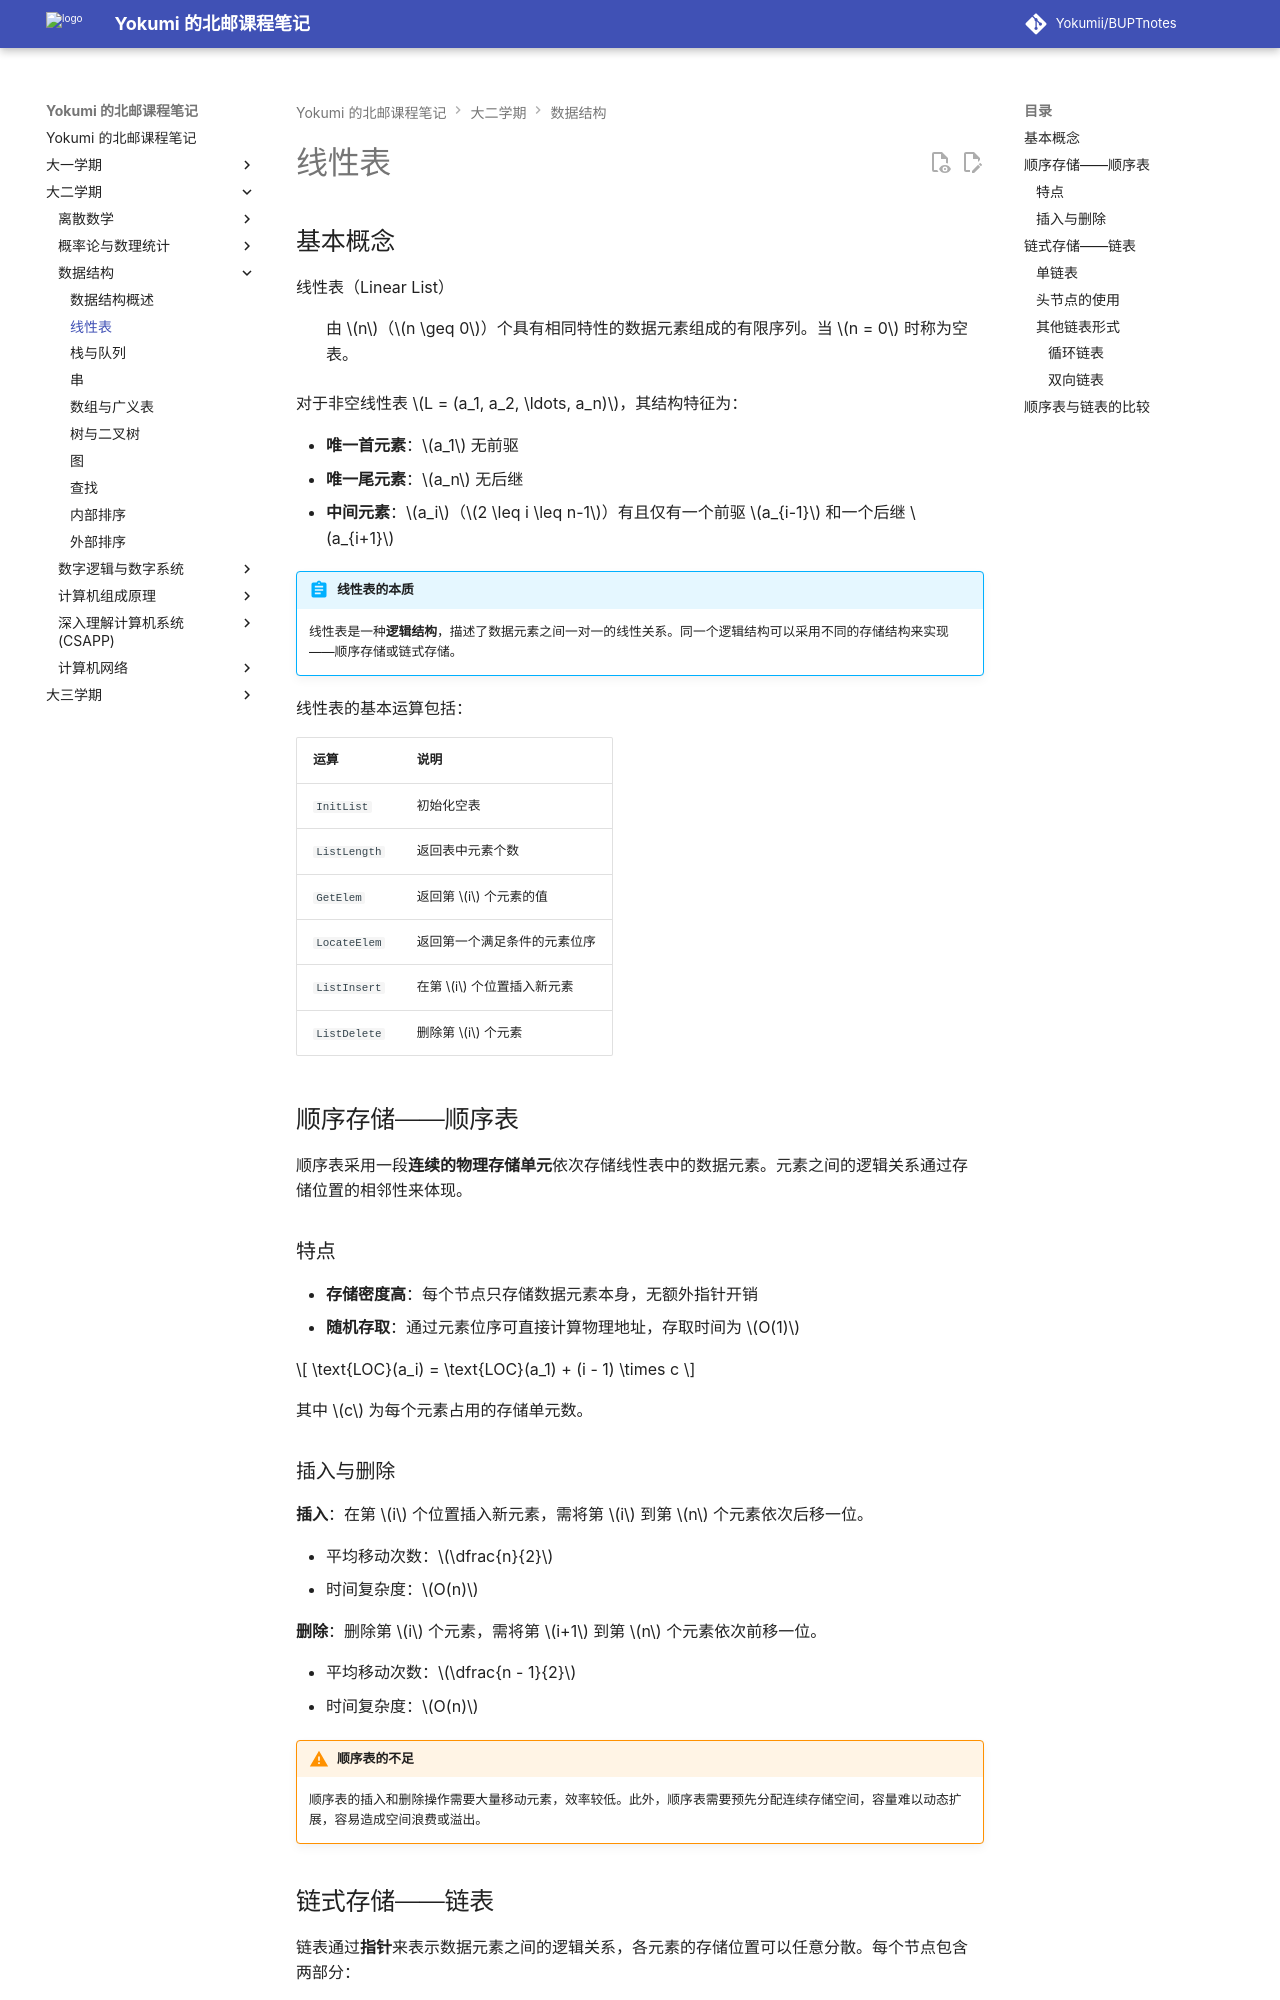

repository: Yokumii/BUPTnotes · page: study/computer-science/data-structures/linear-list/index.html · generator: mkdocs

---
description: 讲解线性表的逻辑结构、顺序表与链表的实现和基本操作，并比较两种存储方式的适用场景。
---

# 线性表

## 基本概念

线性表（Linear List）
: 由 $n$（$n \geq 0$）个具有相同特性的数据元素组成的有限序列。当 $n = 0$ 时称为空表。

对于非空线性表 $L = (a_1, a_2, \ldots, a_n)$，其结构特征为：

- **唯一首元素**：$a_1$ 无前驱
- **唯一尾元素**：$a_n$ 无后继
- **中间元素**：$a_i$（$2 \leq i \leq n-1$）有且仅有一个前驱 $a_{i-1}$ 和一个后继 $a_{i+1}$

!!! abstract "线性表的本质"
    线性表是一种**逻辑结构**，描述了数据元素之间一对一的线性关系。同一个逻辑结构可以采用不同的存储结构来实现——顺序存储或链式存储。

线性表的基本运算包括：

| 运算 | 说明 |
|------|------|
| `InitList` | 初始化空表 |
| `ListLength` | 返回表中元素个数 |
| `GetElem` | 返回第 $i$ 个元素的值 |
| `LocateElem` | 返回第一个满足条件的元素位序 |
| `ListInsert` | 在第 $i$ 个位置插入新元素 |
| `ListDelete` | 删除第 $i$ 个元素 |

## 顺序存储——顺序表

顺序表采用一段**连续的物理存储单元**依次存储线性表中的数据元素。元素之间的逻辑关系通过存储位置的相邻性来体现。

### 特点

- **存储密度高**：每个节点只存储数据元素本身，无额外指针开销
- **随机存取**：通过元素位序可直接计算物理地址，存取时间为 $O(1)$

$$
\text{LOC}(a_i) = \text{LOC}(a_1) + (i - 1) \times c
$$

其中 $c$ 为每个元素占用的存储单元数。

### 插入与删除

**插入**：在第 $i$ 个位置插入新元素，需将第 $i$ 到第 $n$ 个元素依次后移一位。

- 平均移动次数：$\dfrac{n}{2}$
- 时间复杂度：$O(n)$

**删除**：删除第 $i$ 个元素，需将第 $i+1$ 到第 $n$ 个元素依次前移一位。

- 平均移动次数：$\dfrac{n - 1}{2}$
- 时间复杂度：$O(n)$

!!! warning "顺序表的不足"
    顺序表的插入和删除操作需要大量移动元素，效率较低。此外，顺序表需要预先分配连续存储空间，容量难以动态扩展，容易造成空间浪费或溢出。
